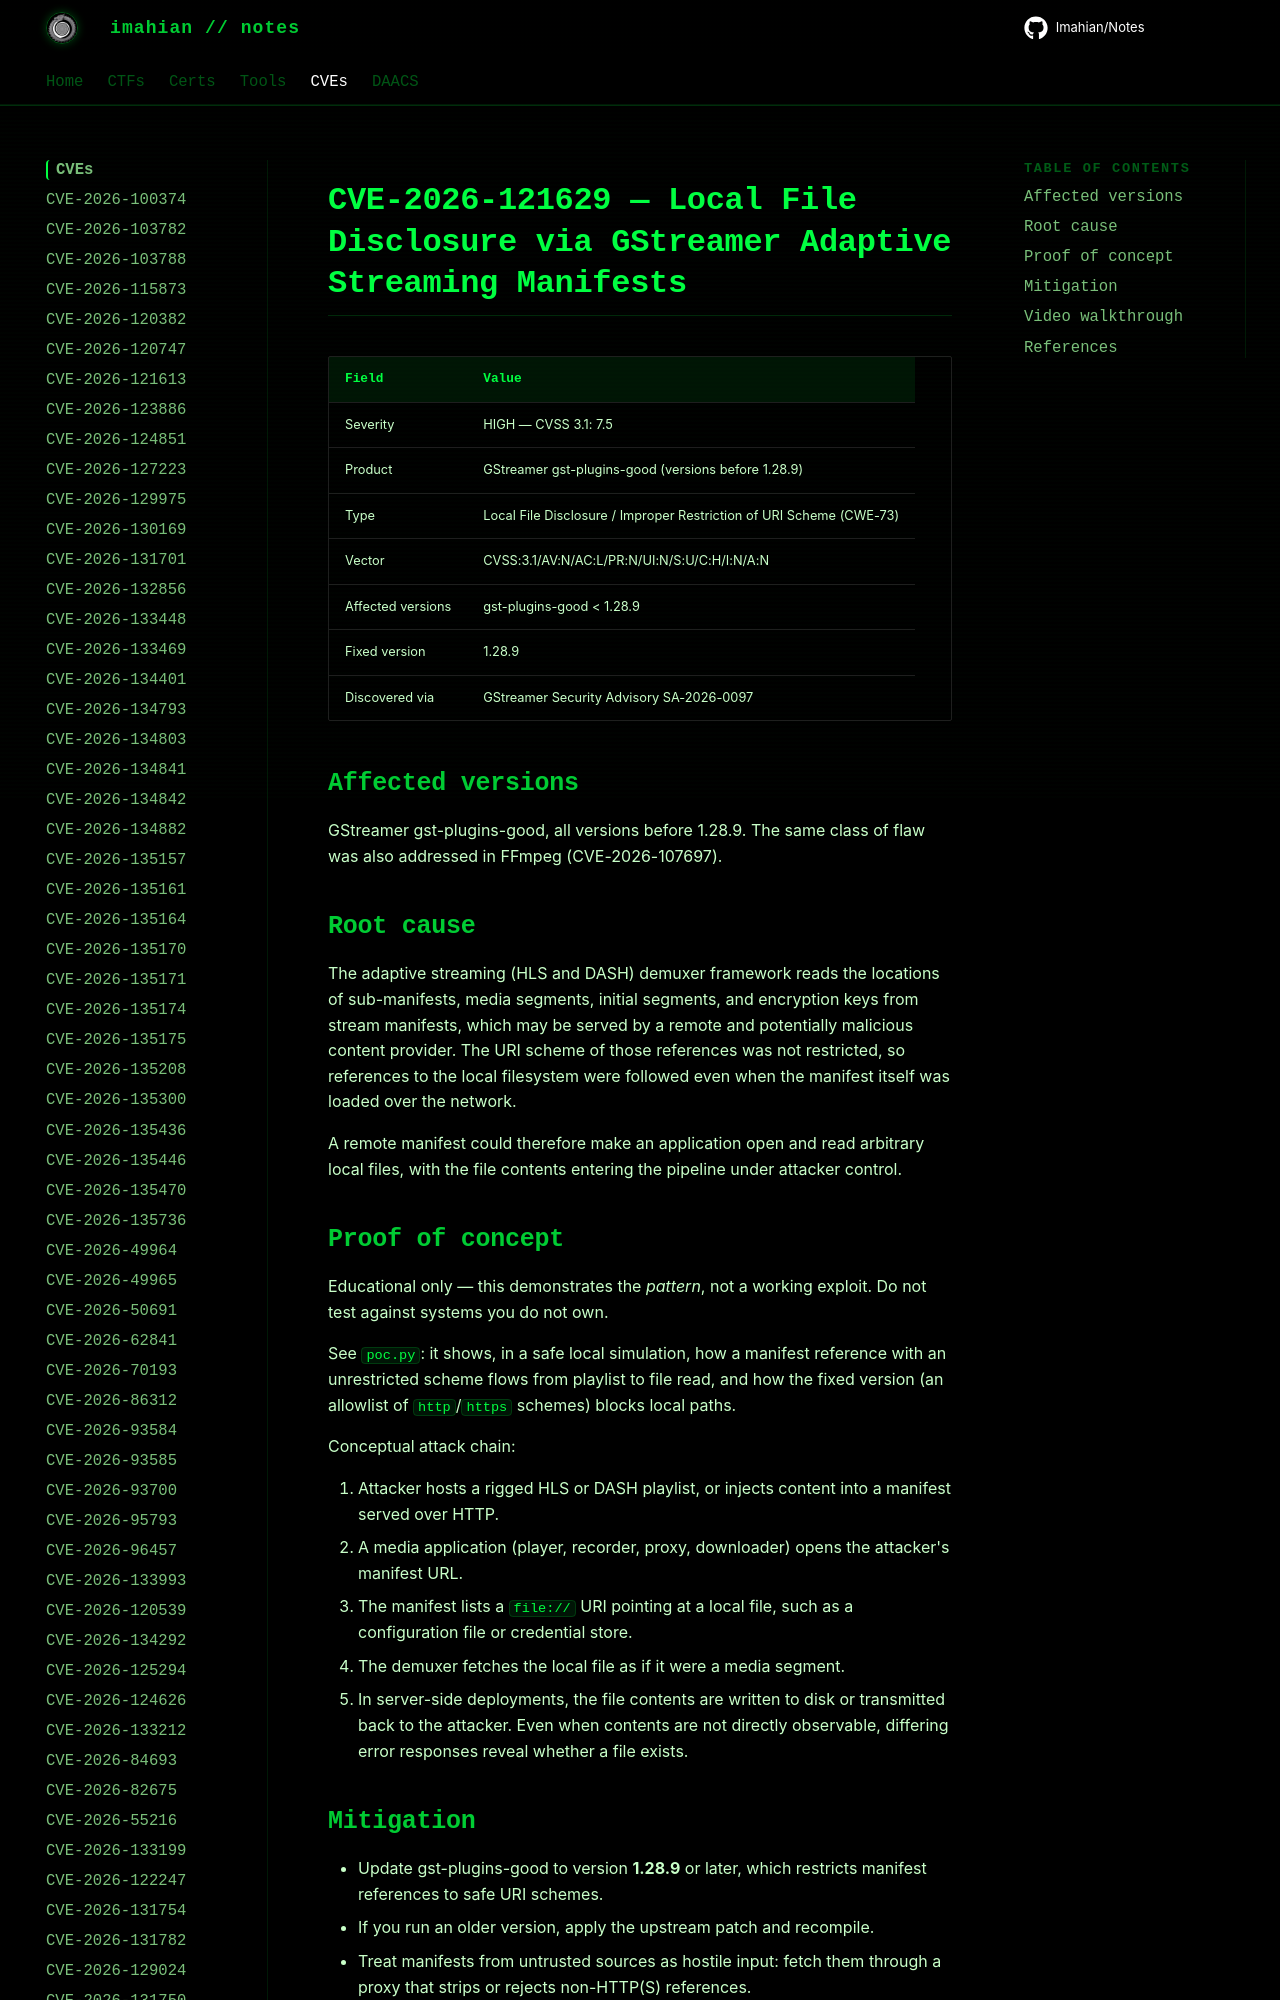

repository: Imahian/Notes · page: CVEs/CVE-2026-121629/index.html · generator: mkdocs

# CVE-2026-121629 — Local File Disclosure via GStreamer Adaptive Streaming Manifests

| Field | Value |
|---|---|
| Severity | HIGH — CVSS 3.1: 7.5 |
| Product | GStreamer gst-plugins-good (versions before 1.28.9) |
| Type | Local File Disclosure / Improper Res
